4-way image classification set "bccd_wbc_seg" from GitHub (ParthaPratimBanik/An-Automatic-Nucleus-Segmentation-and-CNN-Model-based-Classification-Method-of-White-Blood-Cell); label vocabulary: eosinophil, lymphocyte, monocyte, neutrophil.

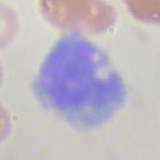
Label: monocyte

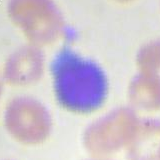
Label: lymphocyte

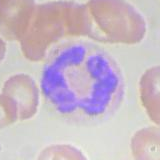
Label: neutrophil

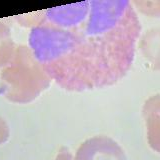
Label: eosinophil

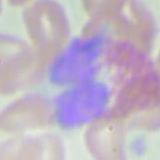
Label: eosinophil

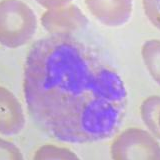
Label: neutrophil
